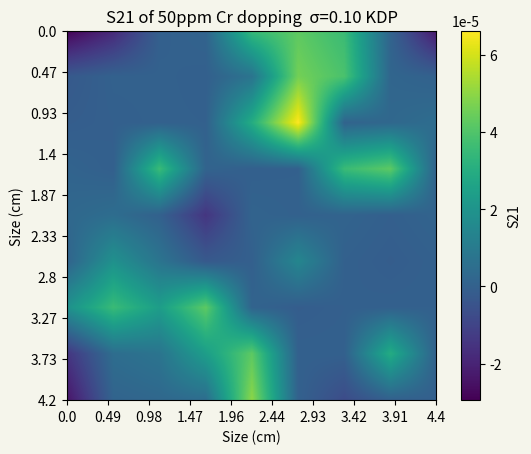

The matplotlib source for this figure:
# -*- coding: utf-8 -*-
#%% 导入模块 import modules
import matplotlib.pyplot as plt  
import numpy as np
#%% 矩阵输入 matrix input
# =============================================================================
# 利用numpy中的二维数组作为容器  首先手动输入光轴倾角的数据  10 * 10 
# =============================================================================
data2d = np.array([

[-1,  -0.8, -0.1,  0.2,  1.1,  1.2,  1.1,  0.2, -0.9 ],
[-0.3, 0.1,  0.1, -0.1,  0.5, 1.25, 1.15, 0.25,  0.1],
[-0.2,-0.1,  0.1,    0,  1.0,  1.5,  0.2,  0.3,  0.4],
[0.2, -0.1,  1.1,  0.2, -0.1,  0.0,  1.1,  1.2,  0.0], 
[0.3,  0.4,  0.1, -0.7,  0.2,  0.1,  0.2, -0.1,  0.2],
[0.2,  0.8,  0.5, -0.3, -0.1,  0.7,  0.0, -0.2,  0.0],
[0.8,  1.1,  0.9,  1.2,  0.2, -0.2, -0.1,  0.0,  0.0],
[-0.7, 0.4,  0.5,  0.9,  1.2,  0.0,  0.0,  1.0,  0.0],
[-0.9, 0.2,  0.3,  0.4,  1.3,  0.1, -0.5,  0.0,  -0.1]  ])

#%% 矩阵转化 利用matlab中 拟合得到的函数
def function_distance_theta(x):   # x 是形式参数 data2d是实际参数
    y = 81
    theta = np.arctan(x/y)
    degree = np.degrees(theta)  # 弧度制转角度制
    return (degree)
    
def function_theta_strain(data2d):
    a0 =   7.363e-05 
    a1 =  -8.187e-05 
    b1 =  -2.305e-05 
    a2 =   7.352e-06 
    b2 =   1.373e-05 
    a3 =   9.547e-07 
    b3 =  -1.768e-06 
    w =       1.798  

    for i in range(0,np.shape(data2d)[0]):
        for j in range(0,np.shape(data2d)[1]):
            x = data2d[i,j]
            if x >= 0:
                fitfunction =  a0 + a1 * np.cos(x*w) + b1 * np.sin(x*w) + a2 * np.cos(2*x*w) + b2 * np.sin(2*x*w) + a3 * np.cos(3*x*w) + b3 * np.sin(3*x*w)
                data2d[i,j] = fitfunction
            else:
                x = -1 * x
                fitfunction =  a0 + a1 * np.cos(x*w) + b1 * np.sin(x*w) + a2 * np.cos(2*x*w) + b2 * np.sin(2*x*w) + a3 * np.cos(3*x*w) + b3 * np.sin(3*x*w)
                data2d[i,j] = -1 * fitfunction
    return (data2d)
data2d = function_distance_theta(data2d)
data2d = function_theta_strain(data2d)

#%% 矩阵扩充  matrix expand 至少扩充到 100 * 100
benzhenghangshu = np.shape(data2d)[0]  #行数  
benzhenglieshu = np.shape(data2d)[1]  #列数
#=============================================================================
# 扩充列数  设置density 即可
j = 0
density = 100  # 插入的矩阵行数为data2d的行数  列数为设置的密度值
while True: 
    insertcolumn = np.empty([np.shape(data2d)[0] ,density], dtype = float)
    i = 0
    while i < np.shape(data2d)[0]:  # 当行数在总行数范围内
        insertcolumn[i,:] = np.linspace(data2d[i,j],data2d[i,j+1],density+1,endpoint = False)[1:density+1] # 以第i行第j列 和第i行第j+1列为起始值   这里是 5行 10列数组   ## 注意数组 索引的左闭右开 
        i = i + 1 
        # print(j,i)
        # print('\n')    
    insertcolumn = insertcolumn.transpose()
    data2d = np.insert(data2d, j+1,insertcolumn, axis=1) # 插入density列
    j = j + 1 + density 
    muqianlieshu = np.shape(data2d)[1]
    if muqianlieshu >= ((benzhenglieshu-1)*density + benzhenglieshu):
        break
#============================================================================
#扩充行数
i = 0
# 插入的矩阵行数为data2d的行数  列数为设置的密度值
while True:
    insertline = np.empty([density,np.shape(data2d)[1]], dtype = float)
    j = 0   # 从第1列开始
    while j < np.shape(data2d)[1] :  # 当列数在总列数范围内
        insertline[:,j] = np.linspace(data2d[i,j],data2d[i+1,j],density+1,endpoint = False)[1:density+1]  # 将第i行和第i加一行的中间值赋给insertline的第j列
        j = j + 1 
        
    data2d = np.insert(data2d, i+1,insertline, axis=0) # 插入多行
    i = i + 1 + density 
    muqianhangshu = np.shape(data2d)[0]  # 目前行数
    if muqianhangshu == (benzhenghangshu-1)*density + benzhenghangshu:
        break

#%% 创建画布
fig, ax = plt.subplots(facecolor='#F5F5EB')  # 等价于 plt.subplots(1,1) 创建画布fig 和一个子区域
im = ax.imshow(data2d)  


#%% 追加图例

plt.xlabel('Size (cm)')
plt.ylabel('Size (cm)')
     
new_ticks1 = np.linspace(0,809,10)
new_ticksx = np.linspace(0,4.4,10)
new_ticksy = np.linspace(0,4.2,10)
new_ticksx = np.round(new_ticksx,2)
new_ticksy = np.round(new_ticksy,2)
plt.xticks(new_ticks1,new_ticksx)
plt.yticks(new_ticks1,new_ticksy) 

ax.set_title('S21 of 50ppm Cr dopping  σ=0.10 KDP')

fig.colorbar(im, ax=ax, label='S21')  

plt.show()